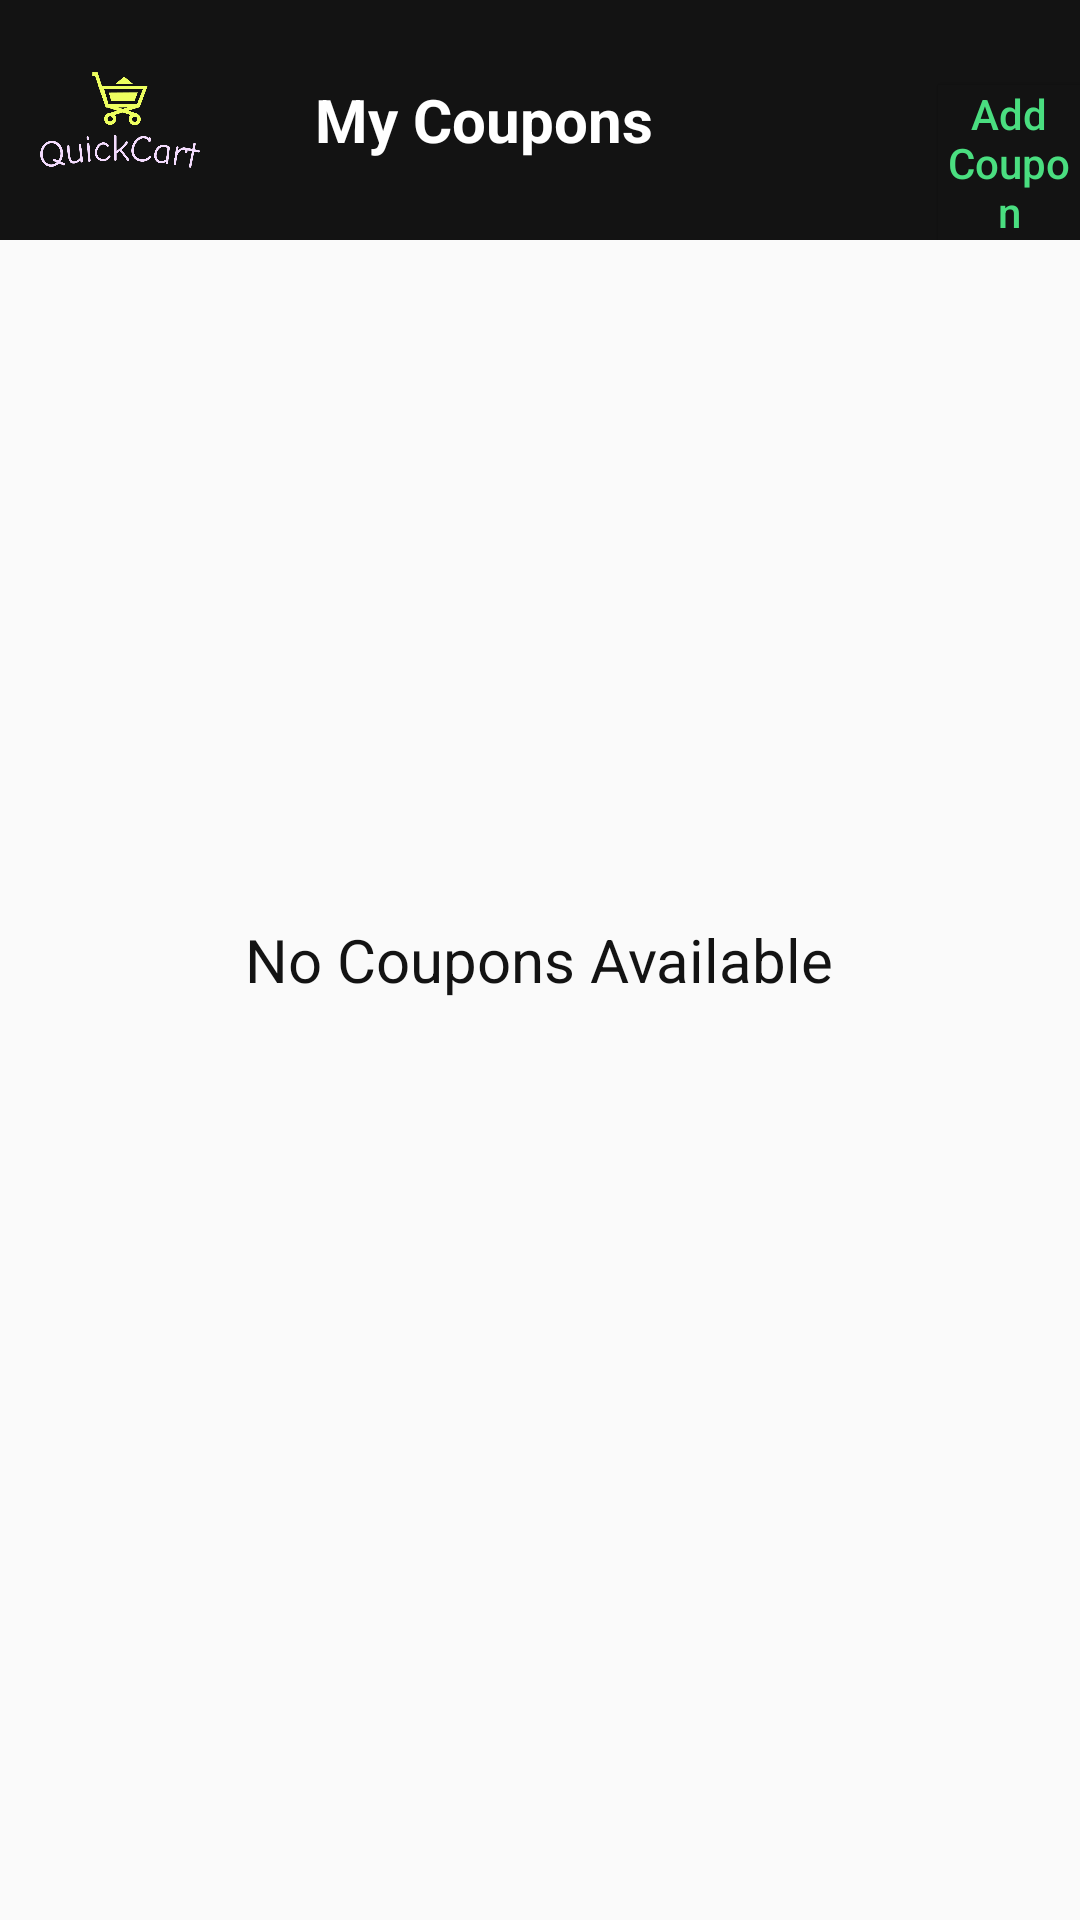

Reconstruct the res/layout file that produces this screen, plus the resources it refers to.
<!-- AndroidManifest.xml: application theme Theme.QuickCart -->
<!-- res/layout/fragment_coupons.xml -->
<?xml version="1.0" encoding="utf-8"?>
<FrameLayout xmlns:android="http://schemas.android.com/apk/res/android"
    xmlns:tools="http://schemas.android.com/tools"
    android:layout_width="match_parent"
    android:layout_height="match_parent"
    tools:context=".Activites.Fragments.CouponsFragment">

    <RelativeLayout
        android:layout_width="match_parent"
        android:layout_height="match_parent">

        <LinearLayout
            android:id="@+id/llHead"
            android:layout_width="match_parent"
            android:layout_height="80dp"
            android:background="@color/Grey"
            android:orientation="horizontal">

            <ImageView
                android:layout_width="80dp"
                android:layout_height="wrap_content"
                android:src="@drawable/logo_color" />

            <TextView
                android:layout_width="wrap_content"
                android:layout_height="wrap_content"
                android:layout_gravity="center"
                android:layout_marginLeft="25dp"
                android:background="@color/Grey"
                android:text="My Coupons"
                android:textColor="@color/white"
                android:textSize="20sp"
                android:textStyle="bold" />

            <Button
                android:layout_width="wrap_content"
                android:layout_height="wrap_content"
                android:layout_gravity="bottom"
                android:layout_marginLeft="95dp"
                android:background="@color/Grey"
                android:text="Add Coupon"
                android:textAllCaps="false"
                android:textColor="@color/Green" />
        </LinearLayout>

        <TextView
            android:layout_width="wrap_content"
            android:layout_height="wrap_content"
            android:textColor="@color/Grey"
            android:layout_centerVertical="true"
            android:layout_centerHorizontal="true"
            android:text="No Coupons Available"
            android:textSize="20sp"/>

    </RelativeLayout>

</FrameLayout>
<!-- resources referenced by this layout -->
<resources>
  <color name="Green">#4ADE80</color>
  <color name="Grey">#131313</color>
  <color name="white">#FFFFFFFF</color>
  <!-- drawable logo_color: png bitmap (drawable, 13423 bytes) -->
  <style name="Theme.QuickCart" parent="Base.Theme.QuickCart" />
  <style name="Base.Theme.QuickCart" parent="Theme.AppCompat.Light.NoActionBar">
          
          <item name="android:statusBarColor">#131313</item>
          <item name="statusBarBackground">#131313</item>
          
      </style>
</resources>
